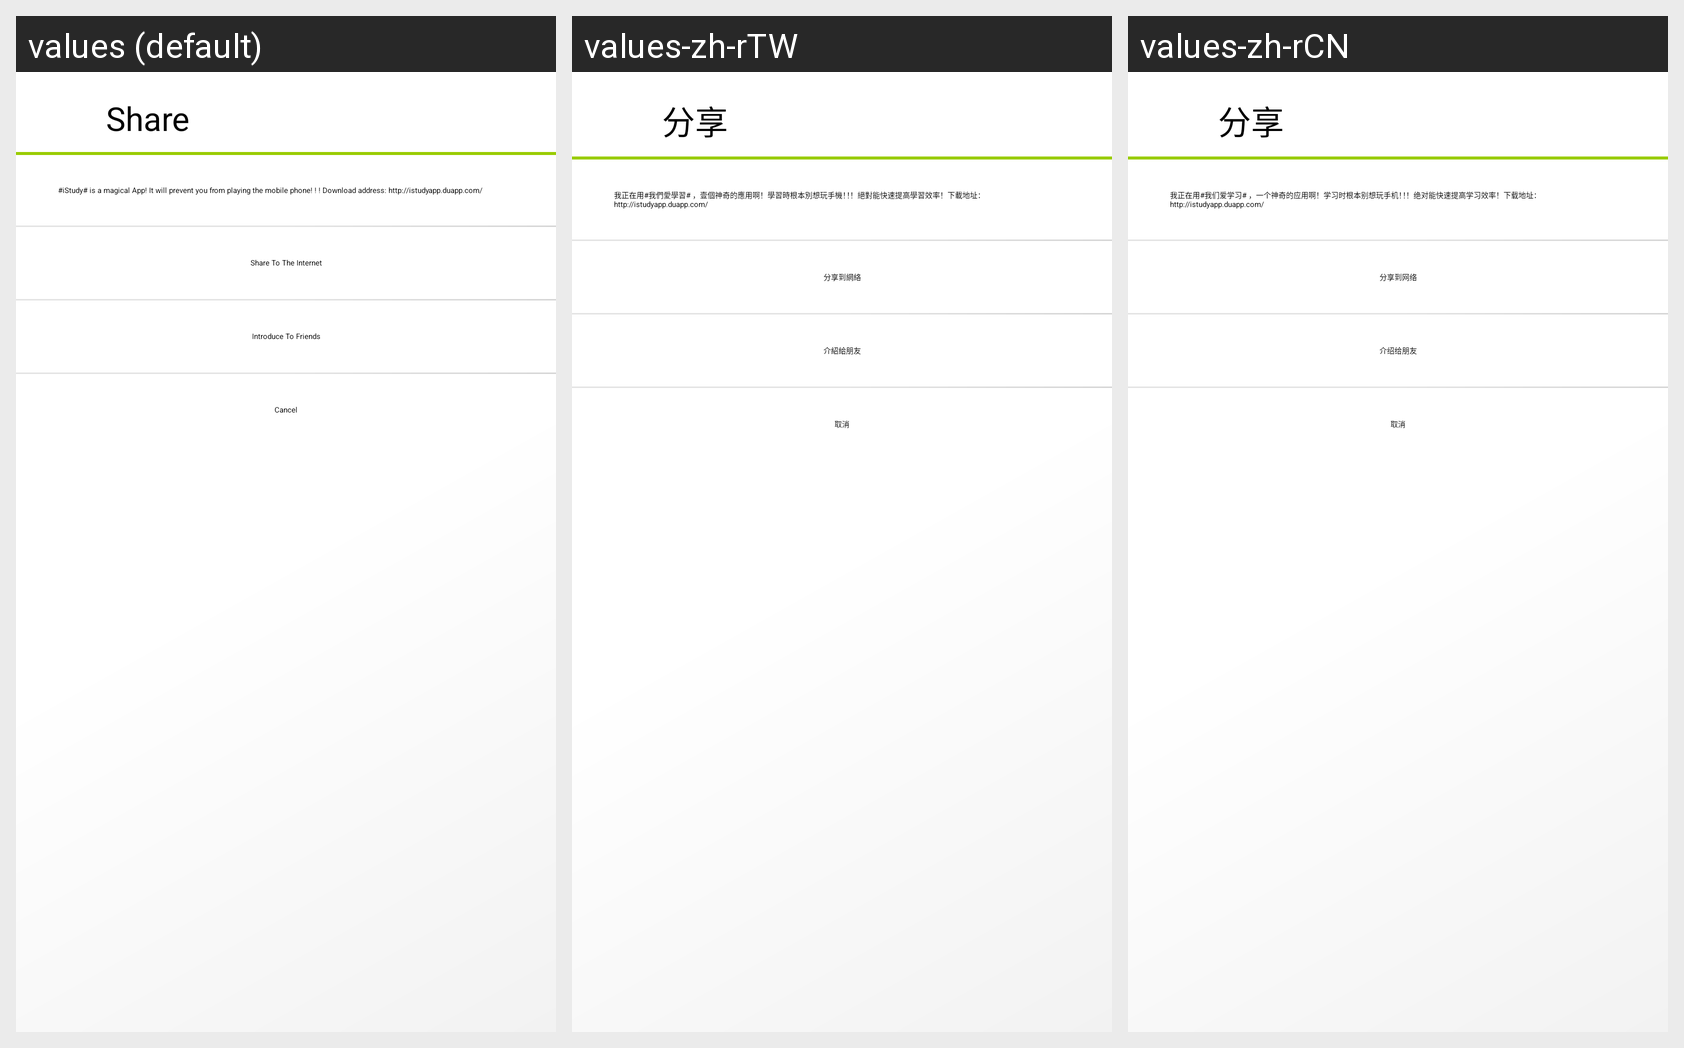

The same Android screen rendered under several of its app's locales, left to right. List the strings drawn on it with the default value and each locale's translation.
Android screen res/layout/dialog_share.xml rendered under 3 locales, left to right: values (default), values-zh-rTW, values-zh-rCN. Device: Nexus 5 (rendered at 1080×1920; each locale shown at half size, 540×960, under a caption strip naming it); theme Theme.
Strings drawn on this screen, with the default value and each locale's value (text and hints the layout hard-codes, and strings that could not be matched under every locale, appear in the picture but are not listed):

share
  values: Share
  values-zh-rTW: 分享
  values-zh-rCN: 分享

share_word
  values: #iStudy# is a magical App! It will prevent you from playing the mobile phone! ! ! Download address: http://istudyapp.duapp.com/
  values-zh-rTW: 我正在用#我們愛學習# ，壹個神奇的應用啊！學習時根本別想玩手機！！！絕對能快速提高學習效率！下載地址： http://istudyapp.duapp.com/
  values-zh-rCN: 我正在用#我们爱学习# ，一个神奇的应用啊！学习时根本别想玩手机！！！绝对能快速提高学习效率！下载地址： http://istudyapp.duapp.com/

internet
  values: Share To The Internet
  values-zh-rTW: 分享到網絡
  values-zh-rCN: 分享到网络

friend
  values: Introduce To Friends
  values-zh-rTW: 介紹給朋友
  values-zh-rCN: 介绍给朋友

cancel
  values: Cancel
  values-zh-rTW: 取消
  values-zh-rCN: 取消
